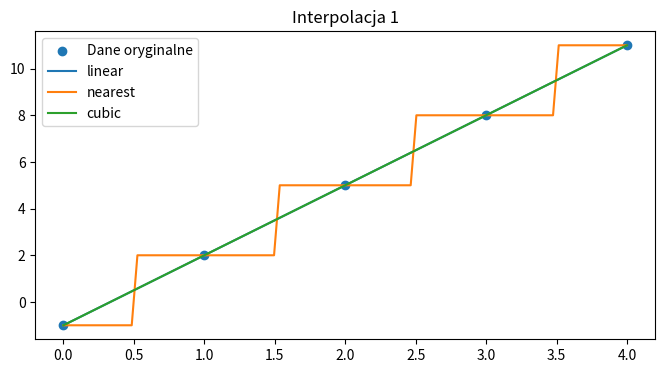
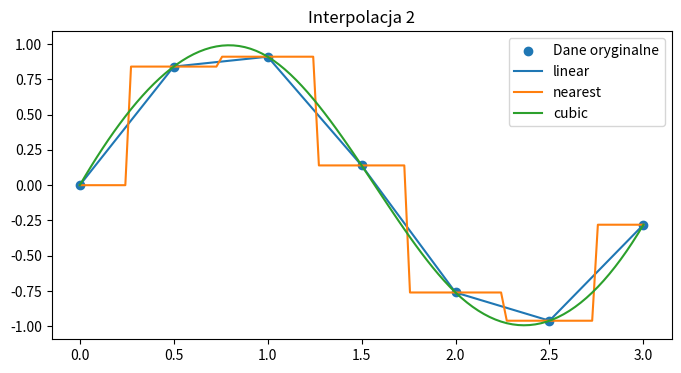
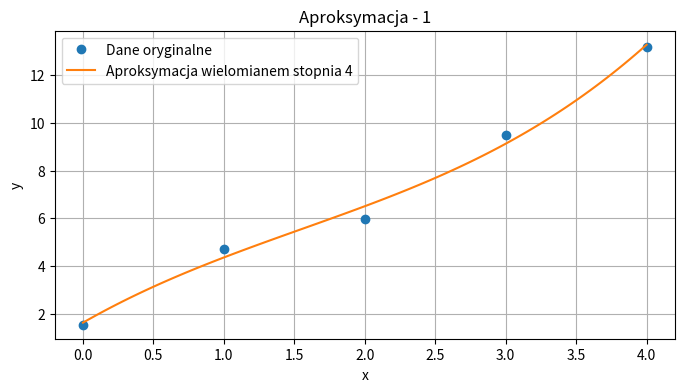
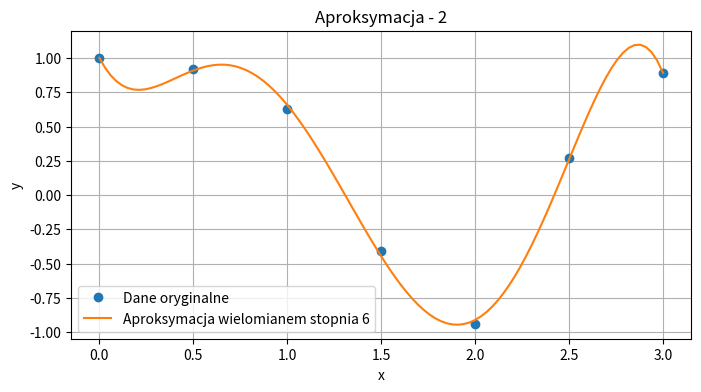

Write the Python code that produced these figures, in order.
import numpy as np
import matplotlib.pyplot as plt
from scipy.interpolate import interp1d
from scipy.optimize import curve_fit

#Dane z tabel do poszczegolnych zadan
data1 = np.array([[0, -1], [1, 2], [2, 5], [3, 8], [4, 11]])
data2 = np.array([[0.0, 0.0], [0.5, 0.84], [1.0, 0.91], [1.5, 0.14], [2.0, -0.76], [2.5, -0.96], [3.0, -0.28]])
data3 = np.array([[0, 1.55], [1, 4.71], [2, 5.99], [3, 9.47], [4, 13.18]])
data4 = np.array([[0.0, 1.0], [0.5, 0.92], [1.0, 0.63], [1.5, -0.41], [2.0, -0.94], [2.5, 0.27], [3.0, 0.89]])

#zadanie 1 - Interpolacja 1
print(f'Zadanie 1:')
x1, y1 = data1[:, 0], data1[:, 1]
x_new = np.linspace(min(x1), max(x1), 100)

methods = ['linear', 'nearest', 'cubic']
plt.figure(figsize=(8, 4))
plt.scatter(x1, y1, label='Dane oryginalne')

for method in methods:
    f = interp1d(x1, y1, kind=method)
    plt.plot(x_new, f(x_new), label=method)

plt.title('Interpolacja 1')
plt.legend()
plt.show()
print('Powyższy kod rysuje wykres przedstawiający dane oryginalne oraz wyniki trzech różnych interpolacji (linear,nearest,cubic). Na podstawie wykresu możemy zobaczyć, która interpolacja najlepiej pasuje do tych danych. Dla tych konkretnych danych interpolacja cubic wydaje się najlepiej pasować, ponieważ krzywa jest bardziej gładka i przechodzi przez większość punktów.')

#zadanie 2 - Interpolacja 2
print(f'Zadanie 2:')
x2, y2 = data2[:, 0], data2[:, 1]

methods = ['linear', 'nearest', 'cubic']
plt.figure(figsize=(8, 4))
plt.scatter(x2, y2, label='Dane oryginalne')
x_new2 = np.linspace(x2.min(), x2.max(), 100)

for method in methods:
    f = interp1d(x2, y2, kind=method)
    plt.plot(x_new2, f(x_new2), label=method)

plt.title('Interpolacja 2')
plt.legend()
plt.show()

#zadanie 3 - Aproksymacja 1
print(f'Zadanie 3:')
x3, y3 = data3[:,0], data3[:,1]
degrees = [1, 2, 3, 4]

# Funkcja do aproksymacji wielomianem N-tego stopnia
def polynomial_function_N(x, *wsp):
    return np.sum([wsp[i] * x**i for i in range(len(wsp))], axis=0)

#współczynniki wielomianów i wartości R^2
wsp_list = []
r2_list = []

in_guess = np.ones(len(degrees))

# Aproksymacja dla każdego stopnia wielomianu
for degree in degrees:
  popt, _ = curve_fit(polynomial_function_N, x3, y3, p0=in_guess[:degree])
  y_fit = polynomial_function_N(x3, *popt)
  r2 = 1 - np.sum((y3 - y_fit) ** 2) / np.sum((y3 - np.mean(y3)) ** 2)
  wsp_list.append(popt)
  r2_list.append(r2)

#Najlepszy wielomian na podstawie R**2
best_index = np.argmax(r2_list)
best_degree = degrees[best_index]
best_wsp = wsp_list[best_index]

x_new3 = np.linspace(x3.min(), x3.max(), 100)
y_new3 = polynomial_function_N(x_new3, *best_wsp)

#Wykres
plt.figure(figsize=(8, 4))
plt.plot(x3, y3, 'o', label='Dane oryginalne')
plt.plot(x_new3, y_new3, label=f'Aproksymacja wielomianem stopnia {best_degree}')
plt.title('Aproksymacja - 1')
plt.xlabel('x')
plt.ylabel('y')
plt.legend()
plt.grid(True)
plt.show()

print(f'Najlepszy stopień wielomianu: {best_degree}')
print(f'Współczynniki wielomianu: {best_wsp}')

#zadanie 4 - Aproksymacja 2
print(f'Zadanie 4:')
x4, y4 = data4[:,0], data4[:,1]
degrees = [1, 2, 3, 4, 5, 6]

wsp_list = []
r2_list = []
in_guess = np.ones(len(degrees))

for degree in degrees:
    popt, _ = curve_fit(polynomial_function_N, x4, y4, p0=in_guess[:degree])
    y_fit = polynomial_function_N(x4, *popt)
    r2 = 1 - np.sum((y4 - y_fit) ** 2) / np.sum((y4 - np.mean(y4)) ** 2)
    wsp_list.append(popt)
    r2_list.append(r2)

best_index = np.argmax(r2_list)
best_degree = degrees[best_index]
best_wsp = wsp_list[best_index]


x_new4 = np.linspace(x4.min(), x4.max(), 100)
y_new4 = polynomial_function_N(x_new4, *best_wsp)

plt.figure(figsize=(8, 4))
plt.plot(x4, y4, 'o', label='Dane oryginalne')
plt.plot(x_new4, y_new4, label=f'Aproksymacja wielomianem stopnia {best_degree}')
plt.title('Aproksymacja - 2')
plt.xlabel('x')
plt.ylabel('y')
plt.legend()
plt.grid(True)
plt.show()

print(f'Najlepszy stopień wielomianu: {best_degree}')
print(f'Współczynniki wielomianu: {best_wsp}')
